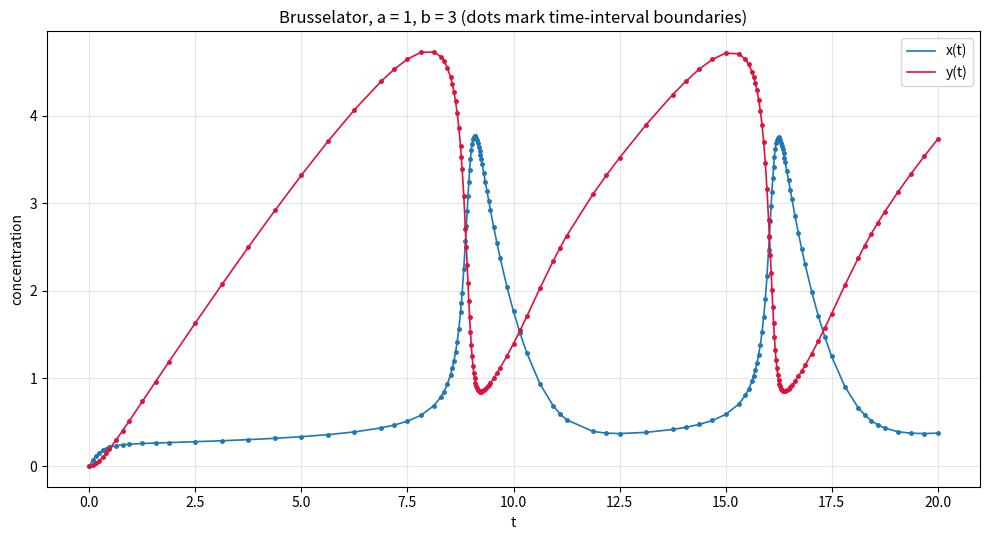
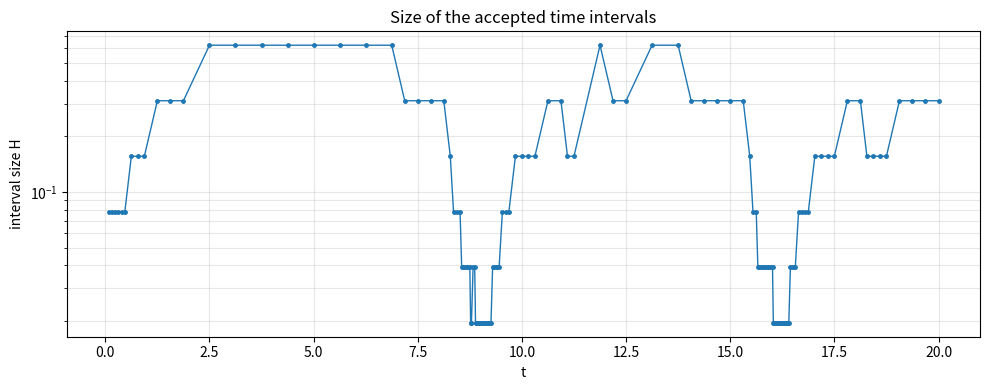

Write Python code to recreate these figures, in order.
import numpy as np
import matplotlib.pyplot as plt

a = 1.0
b = 3.0
delta = 1e-10          # target accuracy per unit time
nmax = 8               # max modified-midpoint steps before splitting H

def f(r, t):
    x = r[0]
    y = r[1]
    fx = 1 - (b + 1) * x + a * x**2 * y
    fy = b * x - a * x**2 * y
    return np.array([fx, fy], float)

def modmid(r, t, H, n):
    # modified midpoint rule: n steps of size h across the interval H
    h = H / n
    r1 = r + 0.5 * h * f(r, t)
    r2 = r + h * f(r1, t + 0.5 * h)
    i = 1
    while i < n:
        r1 = r1 + h * f(r2, t + i * h)
        r2 = r2 + h * f(r1, t + (i + 0.5) * h)
        i = i + 1
    return 0.5 * (r1 + r2 + 0.5 * h * f(r2, t + H))

def bsstep(r, t, H, tpoints, rpoints):
    # one adaptive Bulirsch-Stoer step across [t, t+H].
    # try n = 1,2,...,nmax; if none converges, halve H and recurse
    R1 = None
    n = 1
    while n <= nmax:
        R2 = np.empty([n, 2], float)
        # a large H can make the midpoint rule overflow; that trial is simply
        # rejected, so the warnings it raises are suppressed
        with np.errstate(over="ignore", invalid="ignore"):
            R2[0] = modmid(r, t, H, n)
        if not np.all(np.isfinite(R2[0])):
            break
        if n > 1:
            m = 1
            while m < n:
                eps = (R2[m-1] - R1[m-1]) / ((n / (n - 1))**(2 * m) - 1)
                R2[m] = R2[m-1] + eps
                m = m + 1
            # require the target accuracy in BOTH x and y
            if max(abs(eps[0]), abs(eps[1])) < H * delta:
                tpoints.append(t + H)
                rpoints.append(R2[n-1])
                return R2[n-1]
        R1 = R2
        n = n + 1
    # no convergence within nmax steps: split the interval in half
    rmid = bsstep(r, t, H / 2, tpoints, rpoints)
    return bsstep(rmid, t + H / 2, H / 2, tpoints, rpoints)

t0 = 0.0
tf = 20.0
H = 20.0
r = np.array([0.0, 0.0], float)

tpoints = [t0]
rpoints = [r.copy()]

bsstep(r, t0, H, tpoints, rpoints)

tpoints = np.array(tpoints)
rpoints = np.array(rpoints)
x = rpoints[:, 0]
y = rpoints[:, 1]

print("intervals accepted  = ", len(tpoints) - 1)
print("smallest interval   = %.3e" % np.min(np.diff(tpoints)))
print("largest interval    = %.3e" % np.max(np.diff(tpoints)))
print("x, y at t = 20      = %.10f  %.10f" % (x[-1], y[-1]))

plt.figure(figsize=(10, 5.5))
plt.plot(tpoints, x, "-", lw=1.2, color="C0", label="x(t)")
plt.plot(tpoints, x, ".", ms=5, color="C0")
plt.plot(tpoints, y, "-", lw=1.2, color="crimson", label="y(t)")
plt.plot(tpoints, y, ".", ms=5, color="crimson")
plt.xlabel("t")
plt.ylabel("concentration")
plt.title("Brusselator, a = %g, b = %g (dots mark time-interval boundaries)"
          % (a, b))
plt.grid(alpha=0.3)
plt.legend()
plt.tight_layout()
plt.savefig("p1_brusselator.png", dpi=150)

# interval size against time, to show the adaptation directly
plt.figure(figsize=(10, 4))
plt.semilogy(tpoints[1:], np.diff(tpoints), ".-", lw=1, ms=5)
plt.xlabel("t")
plt.ylabel("interval size H")
plt.title("Size of the accepted time intervals")
plt.grid(alpha=0.3, which="both")
plt.tight_layout()
plt.savefig("p1_stepsize.png", dpi=150)
plt.show()
